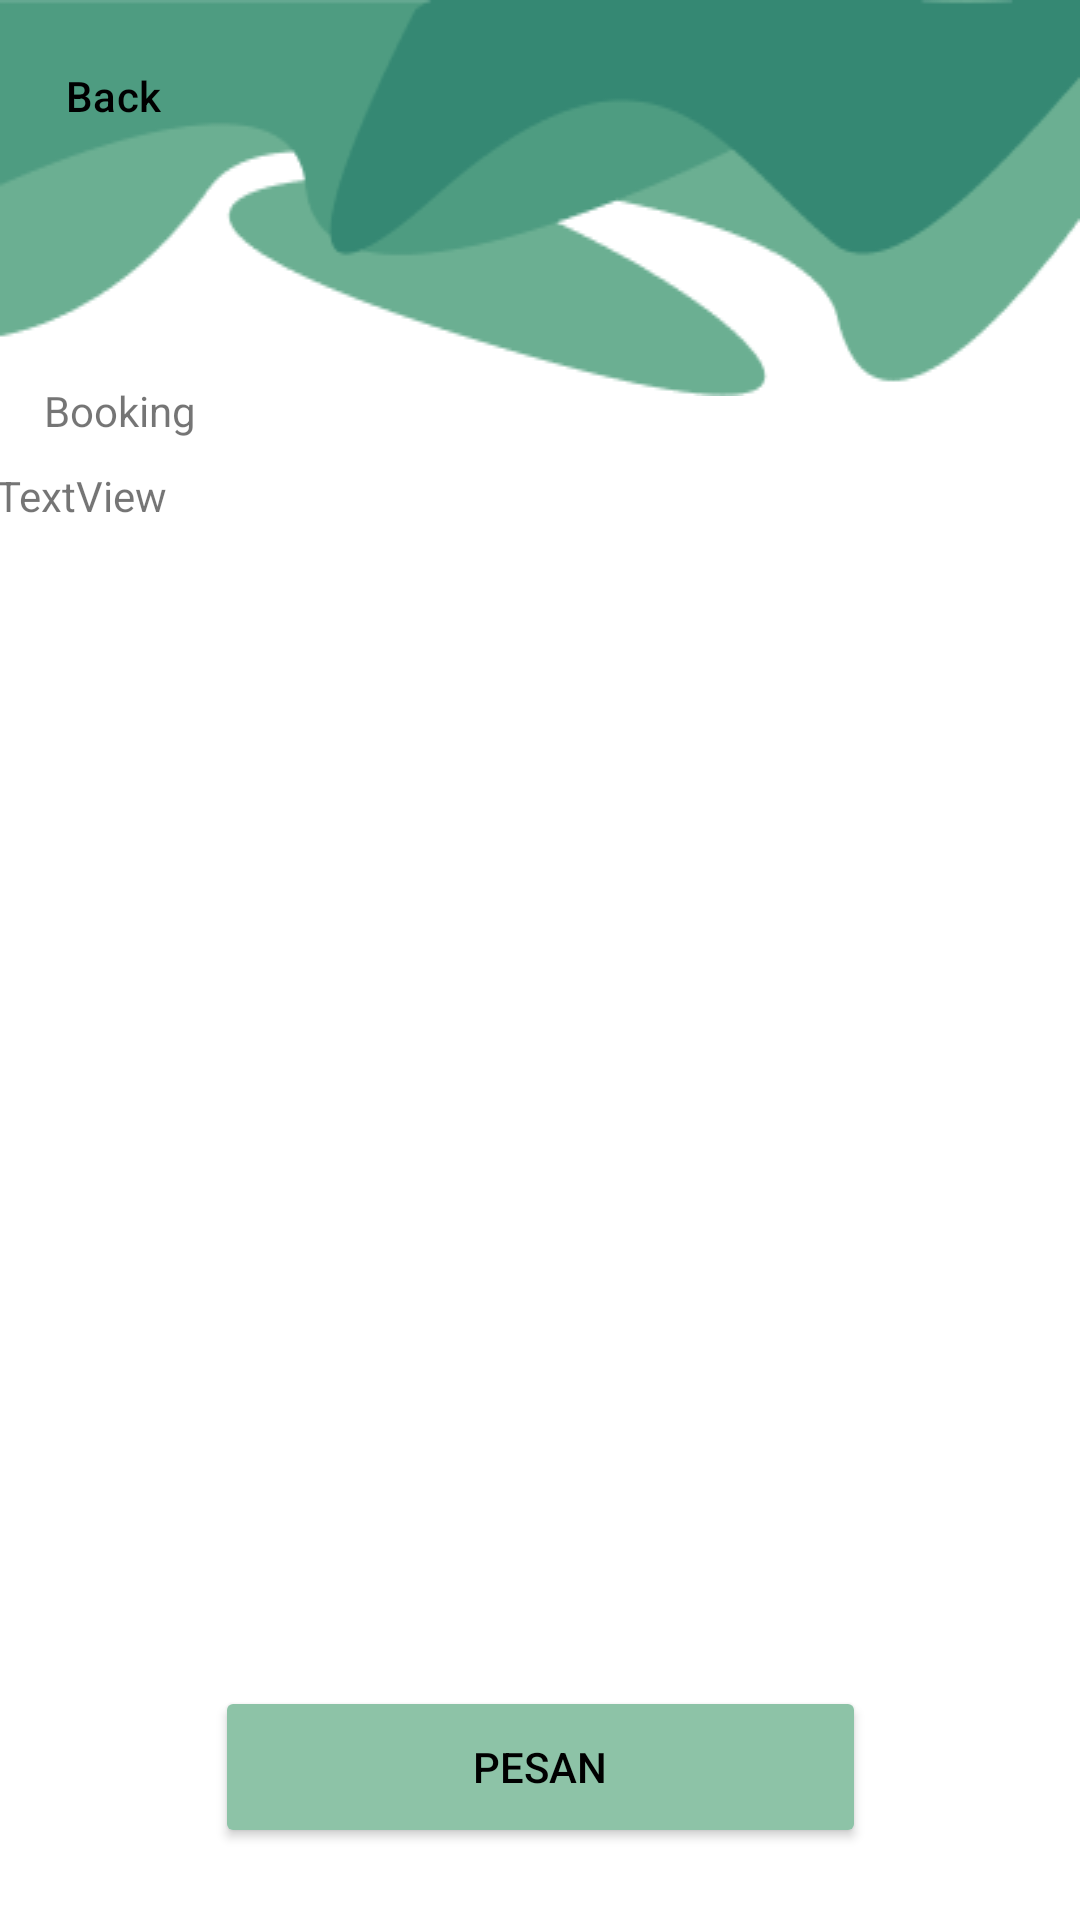

Produce the Android XML layout that renders to this screen, including the resource entries it uses.
<!-- AndroidManifest.xml: application theme Theme.Gercep -->
<!-- res/layout/booking_pesawat.xml -->
<?xml version="1.0" encoding="utf-8"?>
<androidx.constraintlayout.widget.ConstraintLayout xmlns:android="http://schemas.android.com/apk/res/android"
    xmlns:app="http://schemas.android.com/apk/res-auto"
    xmlns:tools="http://schemas.android.com/tools"
    android:layout_width="match_parent"
    android:layout_height="match_parent"
    tools:context=".BookingPesawat">

    <com.google.android.material.navigation.NavigationView
        android:layout_width="match_parent"
        android:layout_height="wrap_content"
        android:background="@drawable/header"
        app:layout_constraintEnd_toEndOf="parent"
        app:layout_constraintStart_toStartOf="parent"
        app:layout_constraintTop_toTopOf="parent"
        app:menu="@menu/header" />

    <TextView
        android:layout_width="wrap_content"
        android:layout_height="wrap_content"
        android:text="Booking"
        app:layout_constraintBottom_toBottomOf="parent"
        app:layout_constraintHorizontal_bias="0.047"
        app:layout_constraintLeft_toLeftOf="parent"
        app:layout_constraintRight_toRightOf="parent"
        app:layout_constraintTop_toTopOf="parent"
        app:layout_constraintVertical_bias="0.205" />

    <TextView
        android:id="@+id/asal"
        android:layout_width="364dp"
        android:layout_height="20dp"
        android:text="@string/textview"
        app:layout_constraintBottom_toBottomOf="parent"
        app:layout_constraintEnd_toEndOf="parent"
        app:layout_constraintHorizontal_bias="0.489"
        app:layout_constraintStart_toStartOf="parent"
        app:layout_constraintTop_toTopOf="parent"
        app:layout_constraintVertical_bias="0.251" />

    <TextView
        android:id="@+id/tujuan"
        android:layout_width="365dp"
        android:layout_height="19dp"
        android:layout_marginBottom="504dp"
        android:text="TextView"
        app:layout_constraintBottom_toBottomOf="parent"
        app:layout_constraintEnd_toEndOf="parent"
        app:layout_constraintStart_toStartOf="parent"
        app:layout_constraintTop_toBottomOf="@+id/asal"
        app:layout_constraintVertical_bias="0.025" />

    <Button
        android:id="@+id/button"
        android:layout_width="217dp"
        android:layout_height="54dp"
        android:layout_marginBottom="24dp"
        android:backgroundTint="#8DC3A7"
        android:text="Pesan"
        android:textColor="@color/black"
        app:layout_constraintBottom_toBottomOf="parent"
        app:layout_constraintEnd_toEndOf="parent"
        app:layout_constraintStart_toStartOf="parent" />

</androidx.constraintlayout.widget.ConstraintLayout>
<!-- resources referenced by this layout -->
<resources>
  <color name="black">#FF000000</color>
  <!-- drawable header: png bitmap (drawable-v24, 5850 bytes) -->
  <string name="textview">TextView</string>
  <style name="Theme.Gercep" parent="Theme.MaterialComponents.DayNight.DarkActionBar">
          
          <item name="colorPrimary">@color/purple_500</item>
          <item name="colorPrimaryVariant">@color/purple_700</item>
          <item name="colorOnPrimary">@color/white</item>
          
          <item name="colorSecondary">@color/teal_200</item>
          <item name="colorSecondaryVariant">@color/teal_700</item>
          <item name="colorOnSecondary">@color/black</item>
          
          <item name="android:statusBarColor" tools:targetApi="l">?attr/colorPrimaryVariant</item>
          
      </style>
  <color name="purple_500">#FF6200EE</color>
  <color name="purple_700">#FF3700B3</color>
  <color name="white">#FFFFFFFF</color>
  <color name="teal_200">#FF03DAC5</color>
  <color name="teal_700">#FF018786</color>
</resources>
